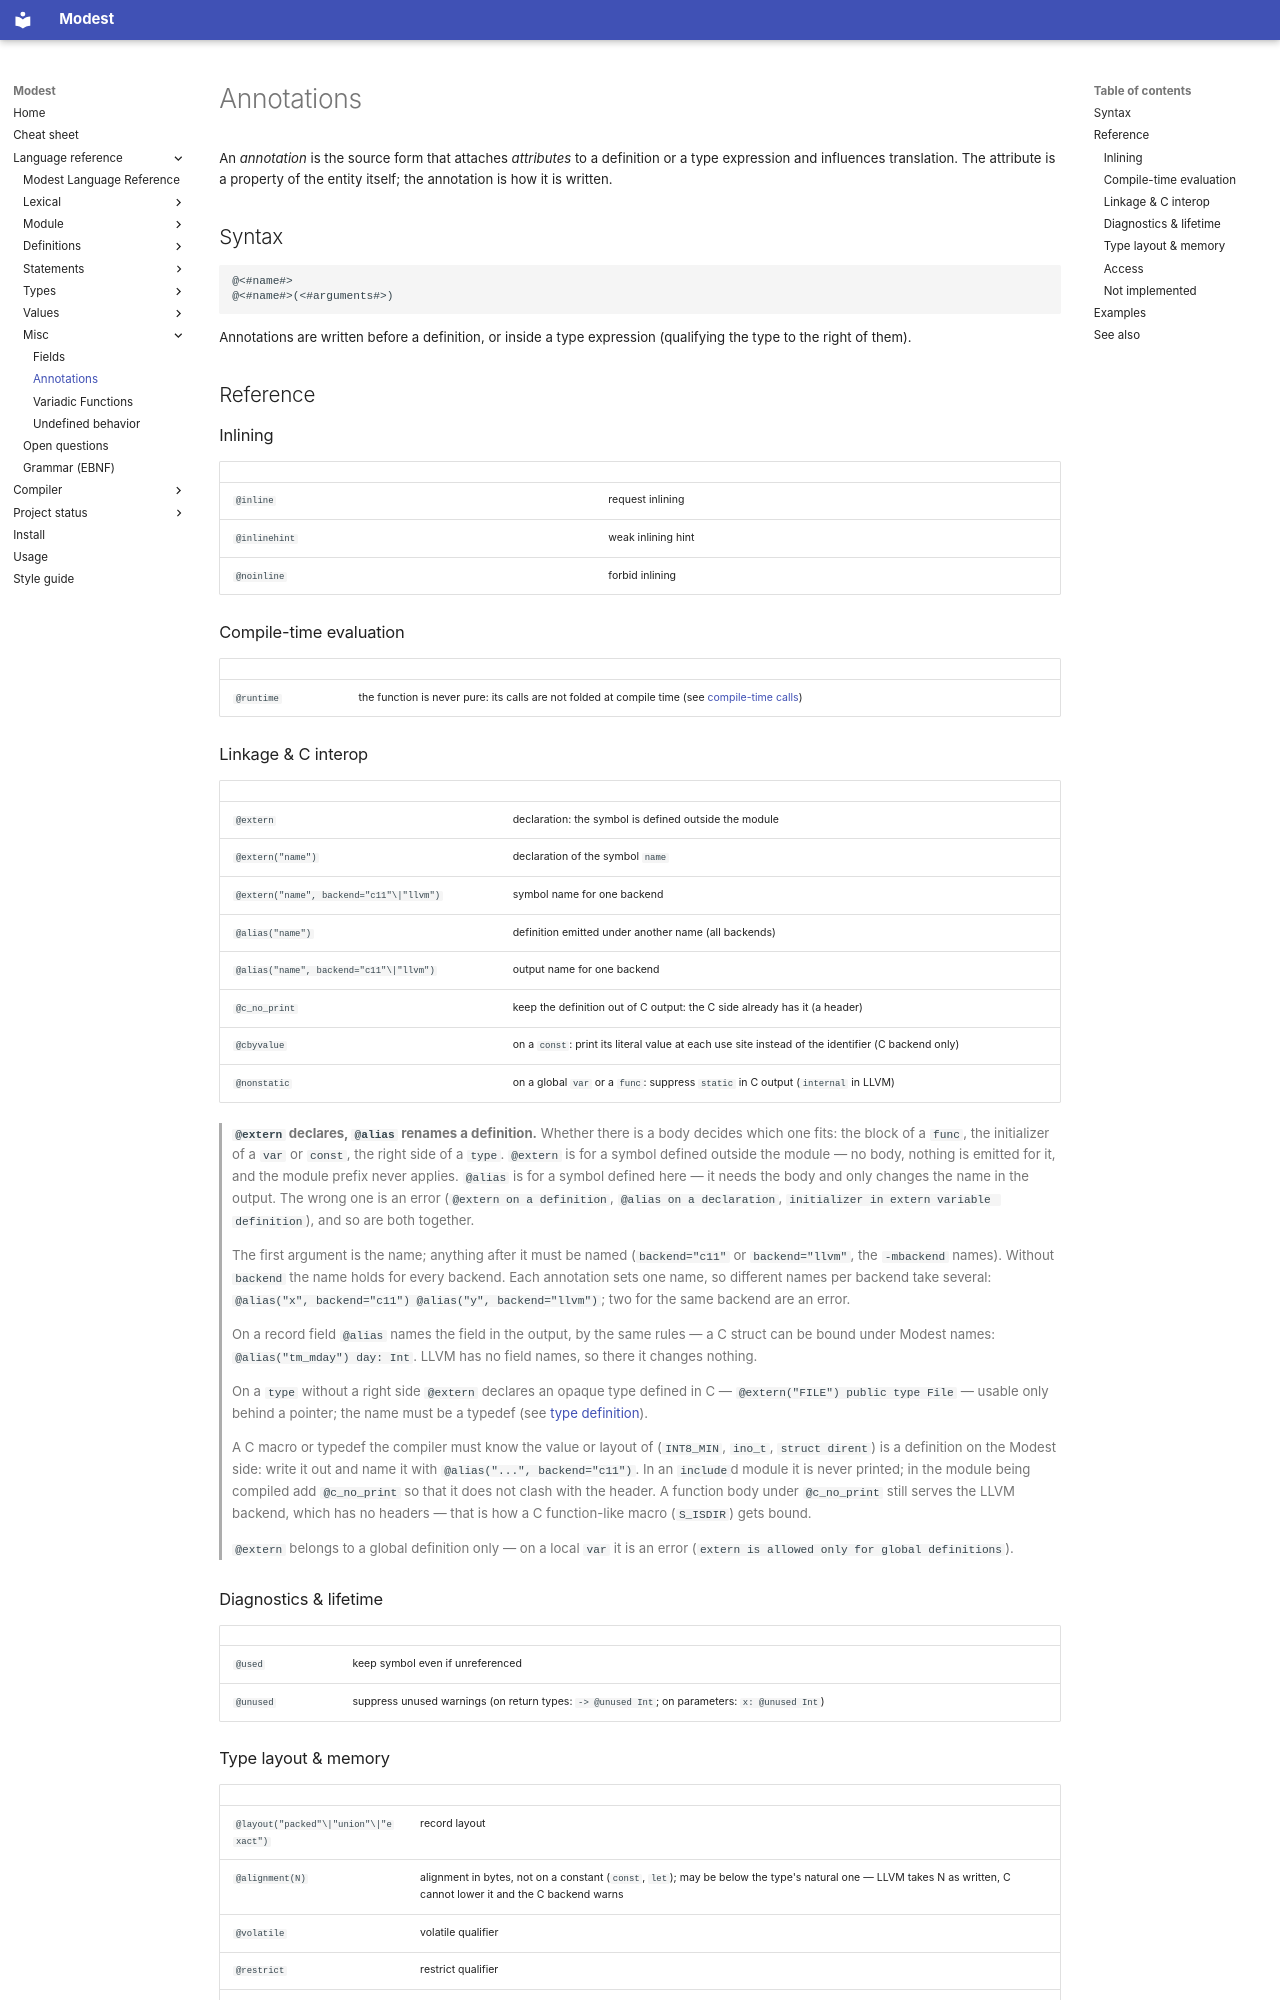

repository: cryptomouse/Modest · page: lang/annotation/index.html · generator: mkdocs

# Annotations

An *annotation* is the source form that attaches *attributes* to a
definition or a type expression and influences translation. The attribute
is a property of the entity itself; the annotation is how it is written.

## Syntax

```
@<#name#>
@<#name#>(<#arguments#>)
```

Annotations are written before a definition, or inside a type expression
(qualifying the type to the right of them).

## Reference

### Inlining

| | |
| :-- | :-- |
| `@inline` | request inlining |
| `@inlinehint` | weak inlining hint |
| `@noinline` | forbid inlining |

### Compile-time evaluation

| | |
| :-- | :-- |
| `@runtime` | the function is never pure: its calls are not folded at compile time (see [compile-time calls](value/call.md#compile-time-calls)) |

### Linkage & C interop

| | |
| :-- | :-- |
| `@extern` | declaration: the symbol is defined outside the module |
| `@extern("name")` | declaration of the symbol `name` |
| `@extern("name", backend="c11"\|"llvm")` | symbol name for one backend |
| `@alias("name")` | definition emitted under another name (all backends) |
| `@alias("name", backend="c11"\|"llvm")` | output name for one backend |
| `@c_no_print` | keep the definition out of C output: the C side already has it (a header) |
| `@cbyvalue` | on a `const`: print its literal value at each use site instead of the identifier (C backend only) |
| `@nonstatic` | on a global `var` or a `func`: suppress `static` in C output (`internal` in LLVM) |

> **`@extern` declares, `@alias` renames a definition.** Whether there is a
> body decides which one fits: the block of a `func`, the initializer of a
> `var` or `const`, the right side of a `type`. `@extern` is for a symbol
> defined outside the module — no body, nothing is emitted for it, and the
> module prefix never applies. `@alias` is for a symbol defined here — it
> needs the body and only changes the name in the output. The wrong one is
> an error (`@extern on a definition`, `@alias on a declaration`,
> `initializer in extern variable definition`), and so are both together.
>
> The first argument is the name; anything after it must be named
> (`backend="c11"` or `backend="llvm"`, the `-mbackend` names). Without
> `backend` the name holds for every backend. Each annotation sets one
> name, so different names per backend take several:
> `@alias("x", backend="c11") @alias("y", backend="llvm")`; two for the
> same backend are an error.
>
> On a record field `@alias` names the field in the output, by the same
> rules — a C struct can be bound under Modest names:
> `@alias("tm_mday") day: Int`. LLVM has no field names, so there it
> changes nothing.
>
> On a `type` without a right side `@extern` declares an opaque type
> defined in C — `@extern("FILE") public type File` — usable only behind a
> pointer; the name must be a typedef (see [type definition](def/type.md)).
>
> A C macro or typedef the compiler must know the value or layout of
> (`INT8_MIN`, `ino_t`, `struct dirent`) is a definition on the Modest
> side: write it out and name it with `@alias("...", backend="c11")`. In
> an `include`d module it is never printed; in the module being compiled add
> `@c_no_print` so that it does not clash with the header. A function
> body under `@c_no_print` still serves the LLVM backend, which has no
> headers — that is how a C function-like macro (`S_ISDIR`) gets bound.
>
> `@extern` belongs to a global definition only — on a local `var` it is an
> error (`extern is allowed only for global definitions`).
